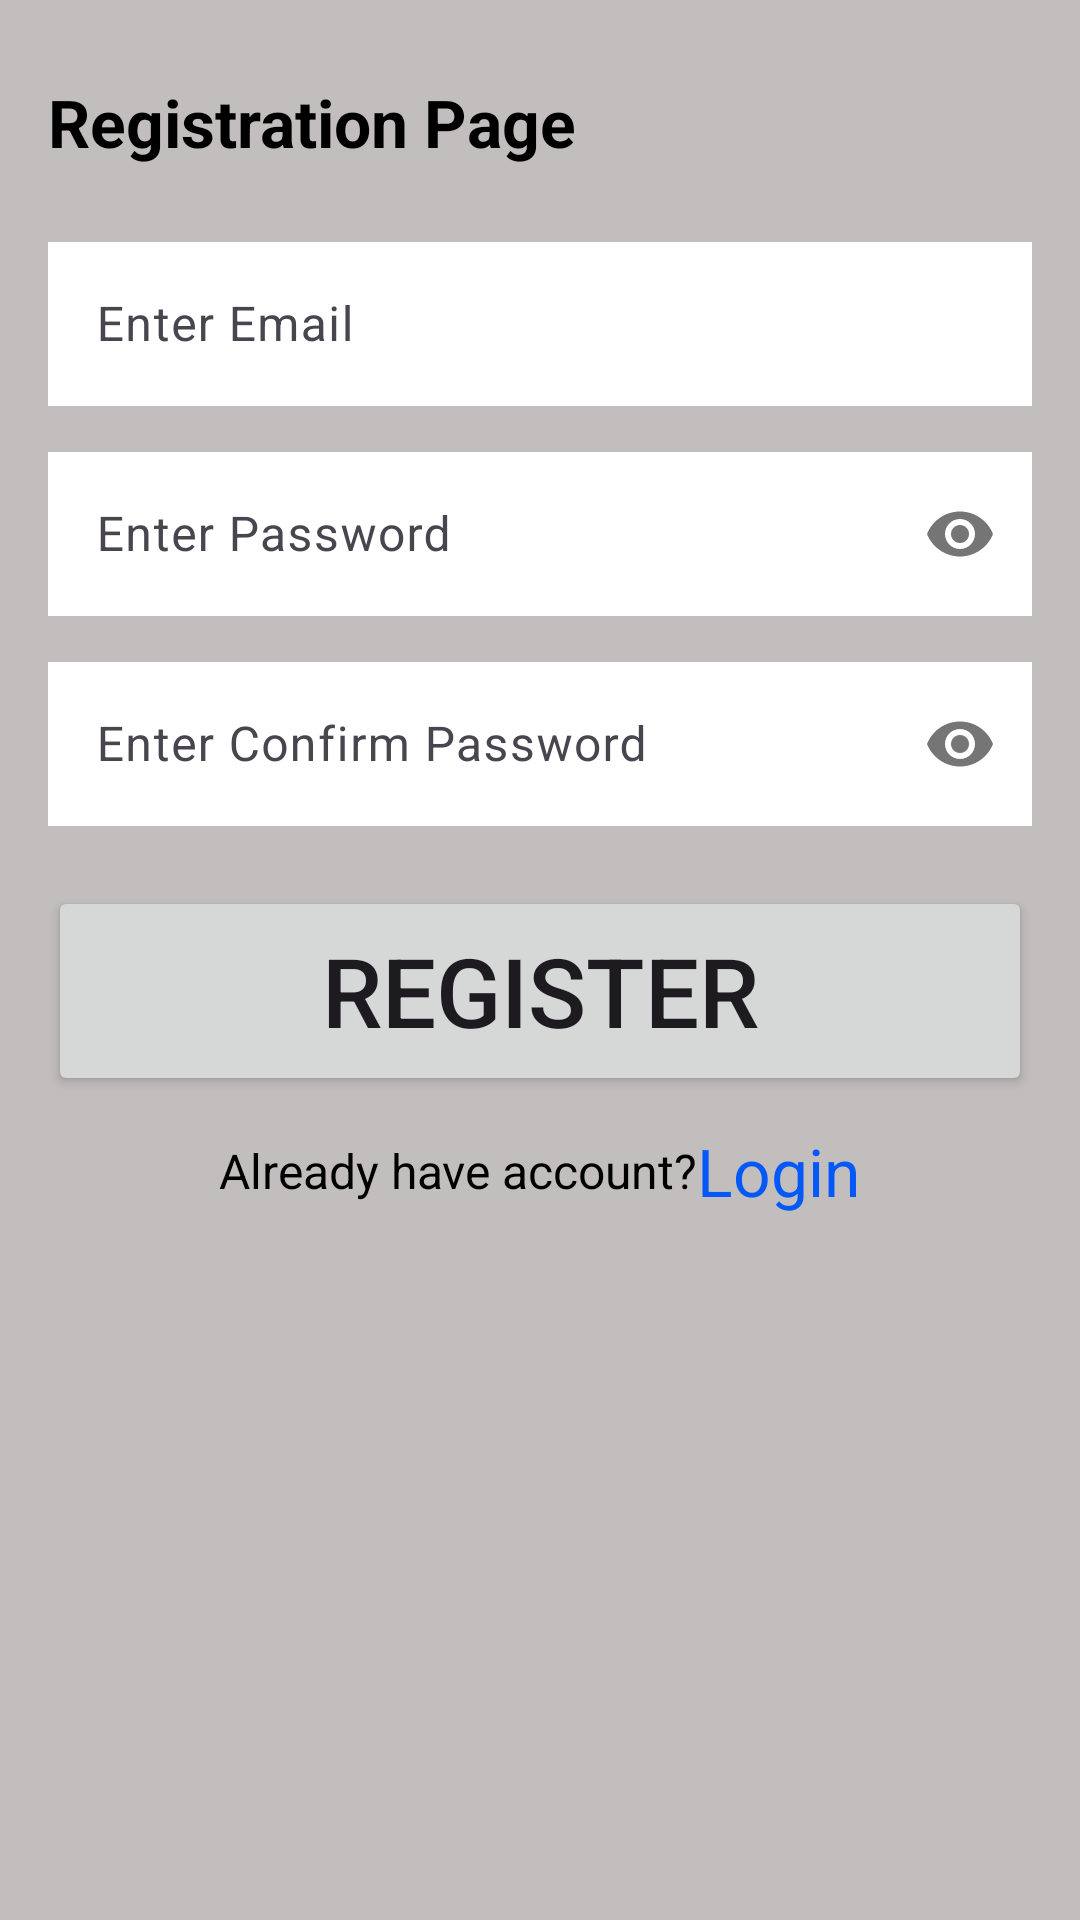

This screen was rendered from an Android layout file. Write that file and the resources it references.
<!-- AndroidManifest.xml: application theme Theme.MealMateDemo -->
<!-- res/layout/activity_signup_page.xml -->
<?xml version="1.0" encoding="utf-8"?>
<LinearLayout xmlns:android="http://schemas.android.com/apk/res/android"
    xmlns:app="http://schemas.android.com/apk/res-auto"
    xmlns:tools="http://schemas.android.com/tools"
    android:id="@+id/main"
    android:layout_width="match_parent"
    android:layout_height="match_parent"
    android:background="#C3BEBE"
    android:orientation="vertical"
    android:padding="10dp"
    tools:context=".Signup_Page">

    <LinearLayout
        android:layout_width="match_parent"
        android:layout_height="400dp"
        android:orientation="vertical"
        android:layout_marginTop="10dp"
        android:padding="6dp">

    <TextView
        android:layout_width="wrap_content"
        android:layout_height="wrap_content"
        android:layout_marginBottom="20dp"
        android:text="Registration Page"
        android:textColor="@color/black"
        android:textSize="22sp"
        android:textStyle="bold" />

    <com.google.android.material.textfield.TextInputLayout
        android:layout_width="match_parent"
        android:layout_height="60dp"
        android:focusable="true" >

        <EditText
            android:id="@+id/txt_email"
            android:layout_width="match_parent"
            android:layout_height="wrap_content"
            android:background="@color/white"
            android:hint="Enter Email"
            android:inputType="text" />

    </com.google.android.material.textfield.TextInputLayout>


<com.google.android.material.textfield.TextInputLayout
    android:layout_width="match_parent"
    android:layout_height="60dp"
    android:layout_marginTop="10dp"
    android:focusable="true"
    app:passwordToggleEnabled="true">

    <EditText
        android:id="@+id/txt_password"
        android:layout_width="match_parent"
        android:layout_height="wrap_content"
        android:background="@color/white"
        android:hint="Enter Password"
        android:inputType="numberPassword" />

</com.google.android.material.textfield.TextInputLayout>

    <com.google.android.material.textfield.TextInputLayout
        android:layout_width="match_parent"
        android:layout_height="60dp"
        android:layout_marginTop="10dp"
        android:focusable="true"
        app:passwordToggleEnabled="true">

        <EditText
            android:id="@+id/txt_Cpassword"
            android:layout_width="match_parent"
            android:layout_height="wrap_content"
            android:background="@color/white"
            android:hint="Enter Confirm Password"
            android:inputType="numberPassword"/>
    </com.google.android.material.textfield.TextInputLayout>

    <Button
        android:id="@+id/register_btn"
        android:layout_width="match_parent"
        android:layout_height="70dp"
        android:layout_marginTop="20dp"
        android:text="Register"
        android:textSize="32sp"/>

    <LinearLayout
        android:layout_width="match_parent"
        android:layout_height="50dp"
        android:gravity="center"
        android:orientation="horizontal">

        <TextView
            android:layout_width="wrap_content"
            android:layout_height="wrap_content"
            android:text="Already have account?"
            android:textColor="@color/black"
            android:textSize="16sp"/>

        <TextView
            android:id="@+id/txt_login"
            android:layout_width="wrap_content"
            android:layout_height="wrap_content"
            android:text="Login"
            android:textColor="#0458F8"
            android:textSize="22sp"
            android:onClick="Login"/>

    </LinearLayout>

    </LinearLayout>

    <RelativeLayout
        android:layout_width="match_parent"
        android:layout_height="wrap_content"
        android:layout_marginTop="10dp">
        <com.google.android.material.imageview.ShapeableImageView
            android:layout_width="150dp"
            android:layout_height="150dp"
            android:layout_alignParentEnd="true"
            android:layout_marginEnd="127dp"
            app:shapeAppearance="@style/RoundedImageView"
            android:id="@+id/profileImage"
            android:src="@mipmap/ic_launcher"/>
        <TextView
            android:id="@+id/txt_name"
            android:layout_width="wrap_content"
            android:layout_height="wrap_content"
            android:layout_centerHorizontal="true"
            android:layout_below="@id/profileImage"
            android:layout_marginTop="6dp"/>
            <TextView
                android:id="@+id/txt_Mail"
                android:layout_width="wrap_content"
                android:layout_height="wrap_content"
                android:layout_below="@id/txt_name"
                android:layout_centerHorizontal="true"
                android:layout_marginTop="6dp"/>
        <com.google.android.gms.common.SignInButton
            android:id="@+id/signIn"
            android:layout_width="200dp"
            android:layout_height="wrap_content"
            android:layout_centerHorizontal="true"
            android:layout_below="@id/txt_Mail"
            android:layout_marginTop="10dp"

            />
        <com.google.android.material.button.MaterialButton
            android:id="@+id/signout"
            android:layout_width="wrap_content"
            android:layout_height="wrap_content"
            android:layout_below="@id/signIn"
            android:layout_centerHorizontal="true"
            android:text="Sign Out"
            android:layout_marginTop="6dp"
            />
    </RelativeLayout>


</LinearLayout>
<!-- resources referenced by this layout -->
<resources>
  <style name="Theme.MealMateDemo" parent="Base.Theme.MealMateDemo" />
  <style name="Base.Theme.MealMateDemo" parent="Theme.Material3.DayNight.NoActionBar">
          
          
      </style>
  <!-- not gathered from this repository: default colours our renderer supplied (Android Studio template values) -->
  <color name="black">#FF000000</color>
  <color name="white">#FFFFFFFF</color>
</resources>
